Run: headless pygame with SDL's dummy video driver; simulated clock (each Clock.tick advances the game by its frame time, no real sleeping); random seed 0; keys injected as events and as key.get_pressed() state; no mouse input.
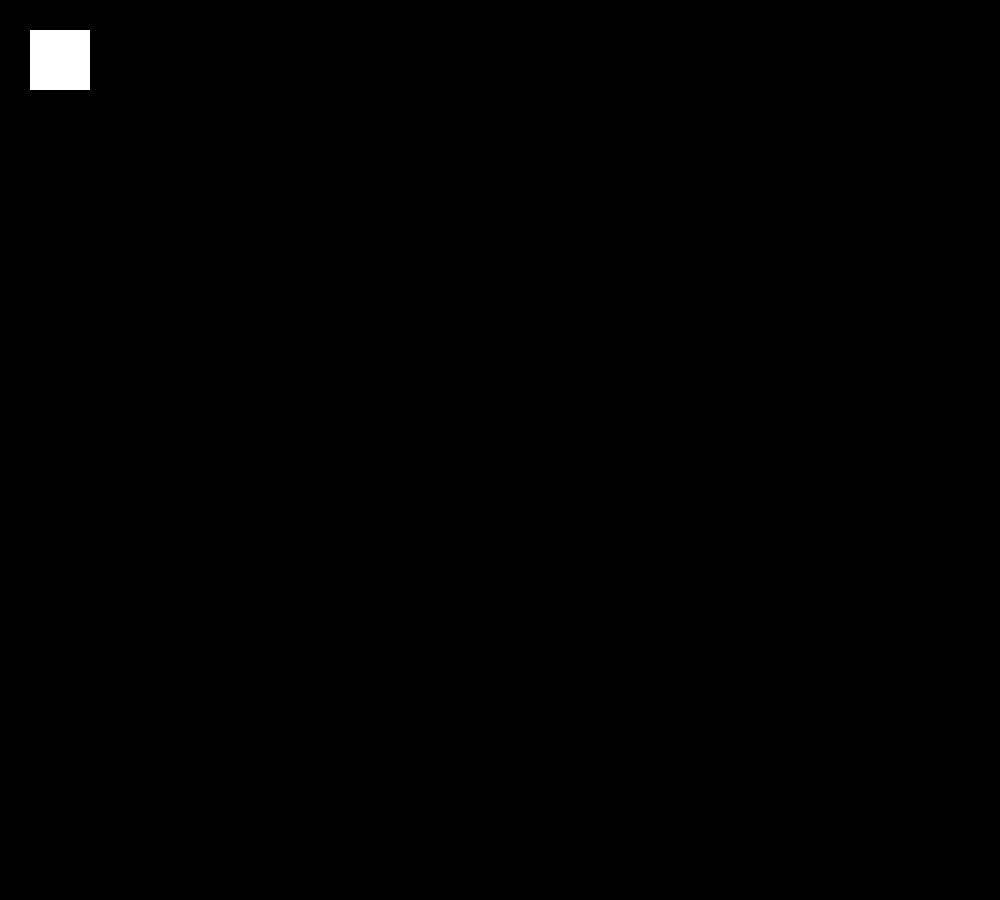
Frame 1 of 4 · flips 1–60 · no input
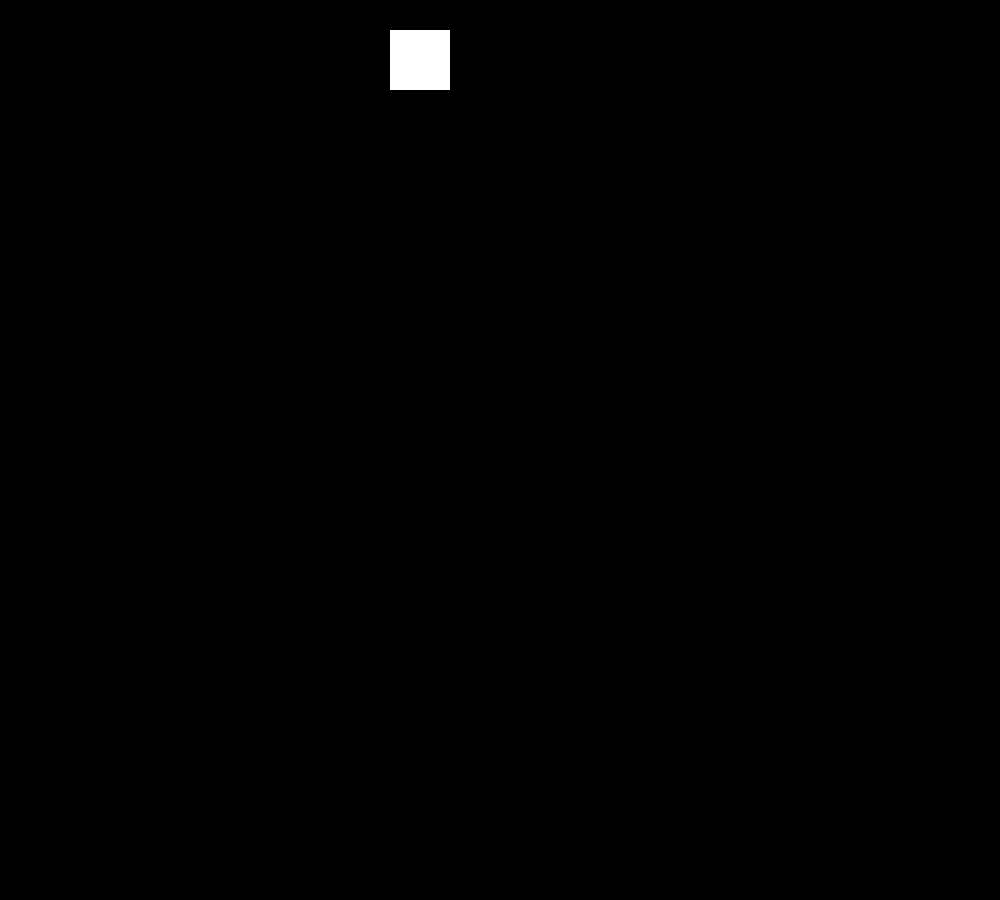
Frame 2 of 4 · flips 61–180 · tapped SPACE, RETURN · held RIGHT (→), D
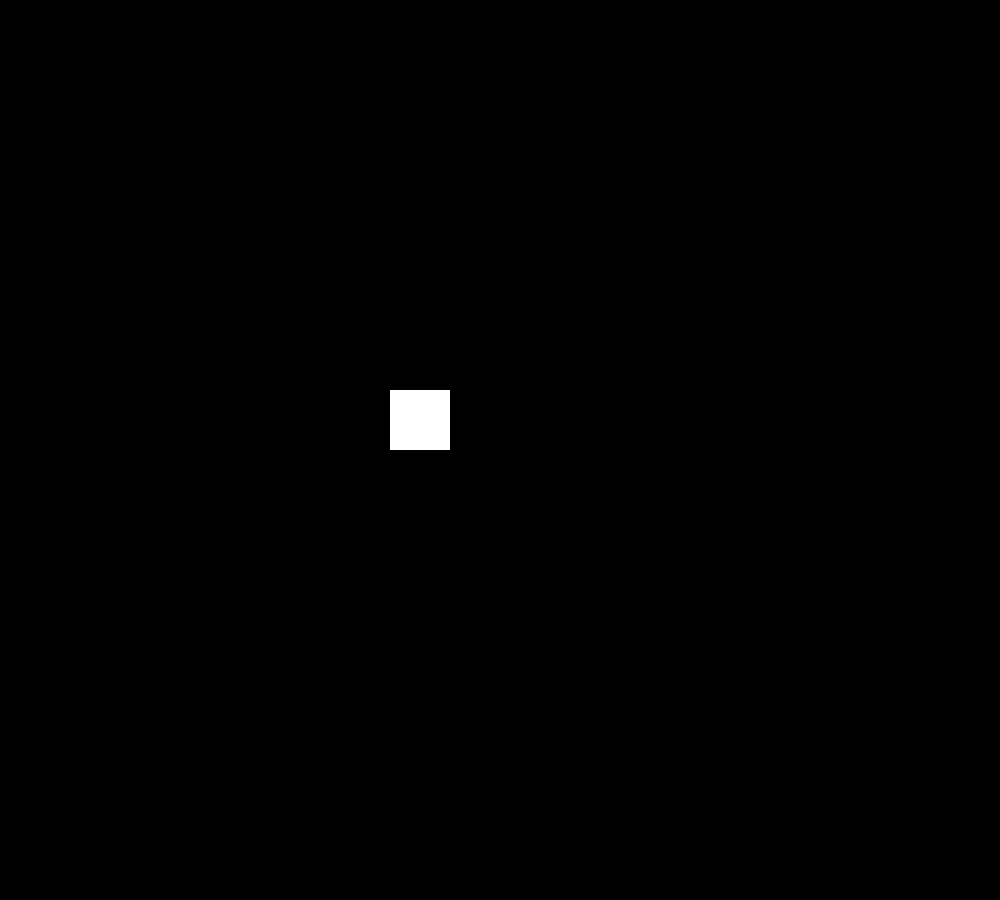
Frame 3 of 4 · flips 181–300 · held DOWN (↓), S
Frame 4 of 4 · flips 301–420 · held LEFT (←), A, UP (↑), W · screen same as frame 1, image omitted

The pygame program that drew these frames:

import pygame
pygame.init()
def main():
   sc_w,sc_h=(1000,900)
   screen=pygame.display.set_mode((sc_w,sc_h))
   pygame.display.set_caption("Color changing game")

   color={
     'red':pygame.Color('red'),
     'green':pygame.Color('green'),
     'blue':pygame.Color('blue'),
     'violet':pygame.Color('violet'),
     'white':pygame.Color('white')
   }
   current_color=color['white']
   x,y=30,30
   sw,sh=60,60

   clock=pygame.time.Clock()

   done=False
   while not done:
      for event in pygame.event.get():
         if event.type==pygame.QUIT:
            done=True
      pressed=pygame.key.get_pressed()
      if pressed[pygame.K_LEFT]:x-=3
      if pressed[pygame.K_RIGHT]:x+=3
      if pressed[pygame.K_UP]:y-=3
      if pressed[pygame.K_DOWN]:y+=3

      x=min(max(0,x),sc_w-sw)
      y=min(max(0,y),sc_h-sh)

      if x==0:current_color=color['red']
      elif x==sc_w-sw:current_color=color['blue']
      elif y==0:current_color=color['green']
      elif y==sc_h-sh:current_color=color['violet']
      else:
         current_color=color['white']

      screen.fill((0,0,0))
      pygame.draw.rect(screen,current_color,(x,y,sw,sh))
      pygame.display.flip()
      clock.tick(90)
   pygame.quit()
if __name__=='__main__':
   main()
